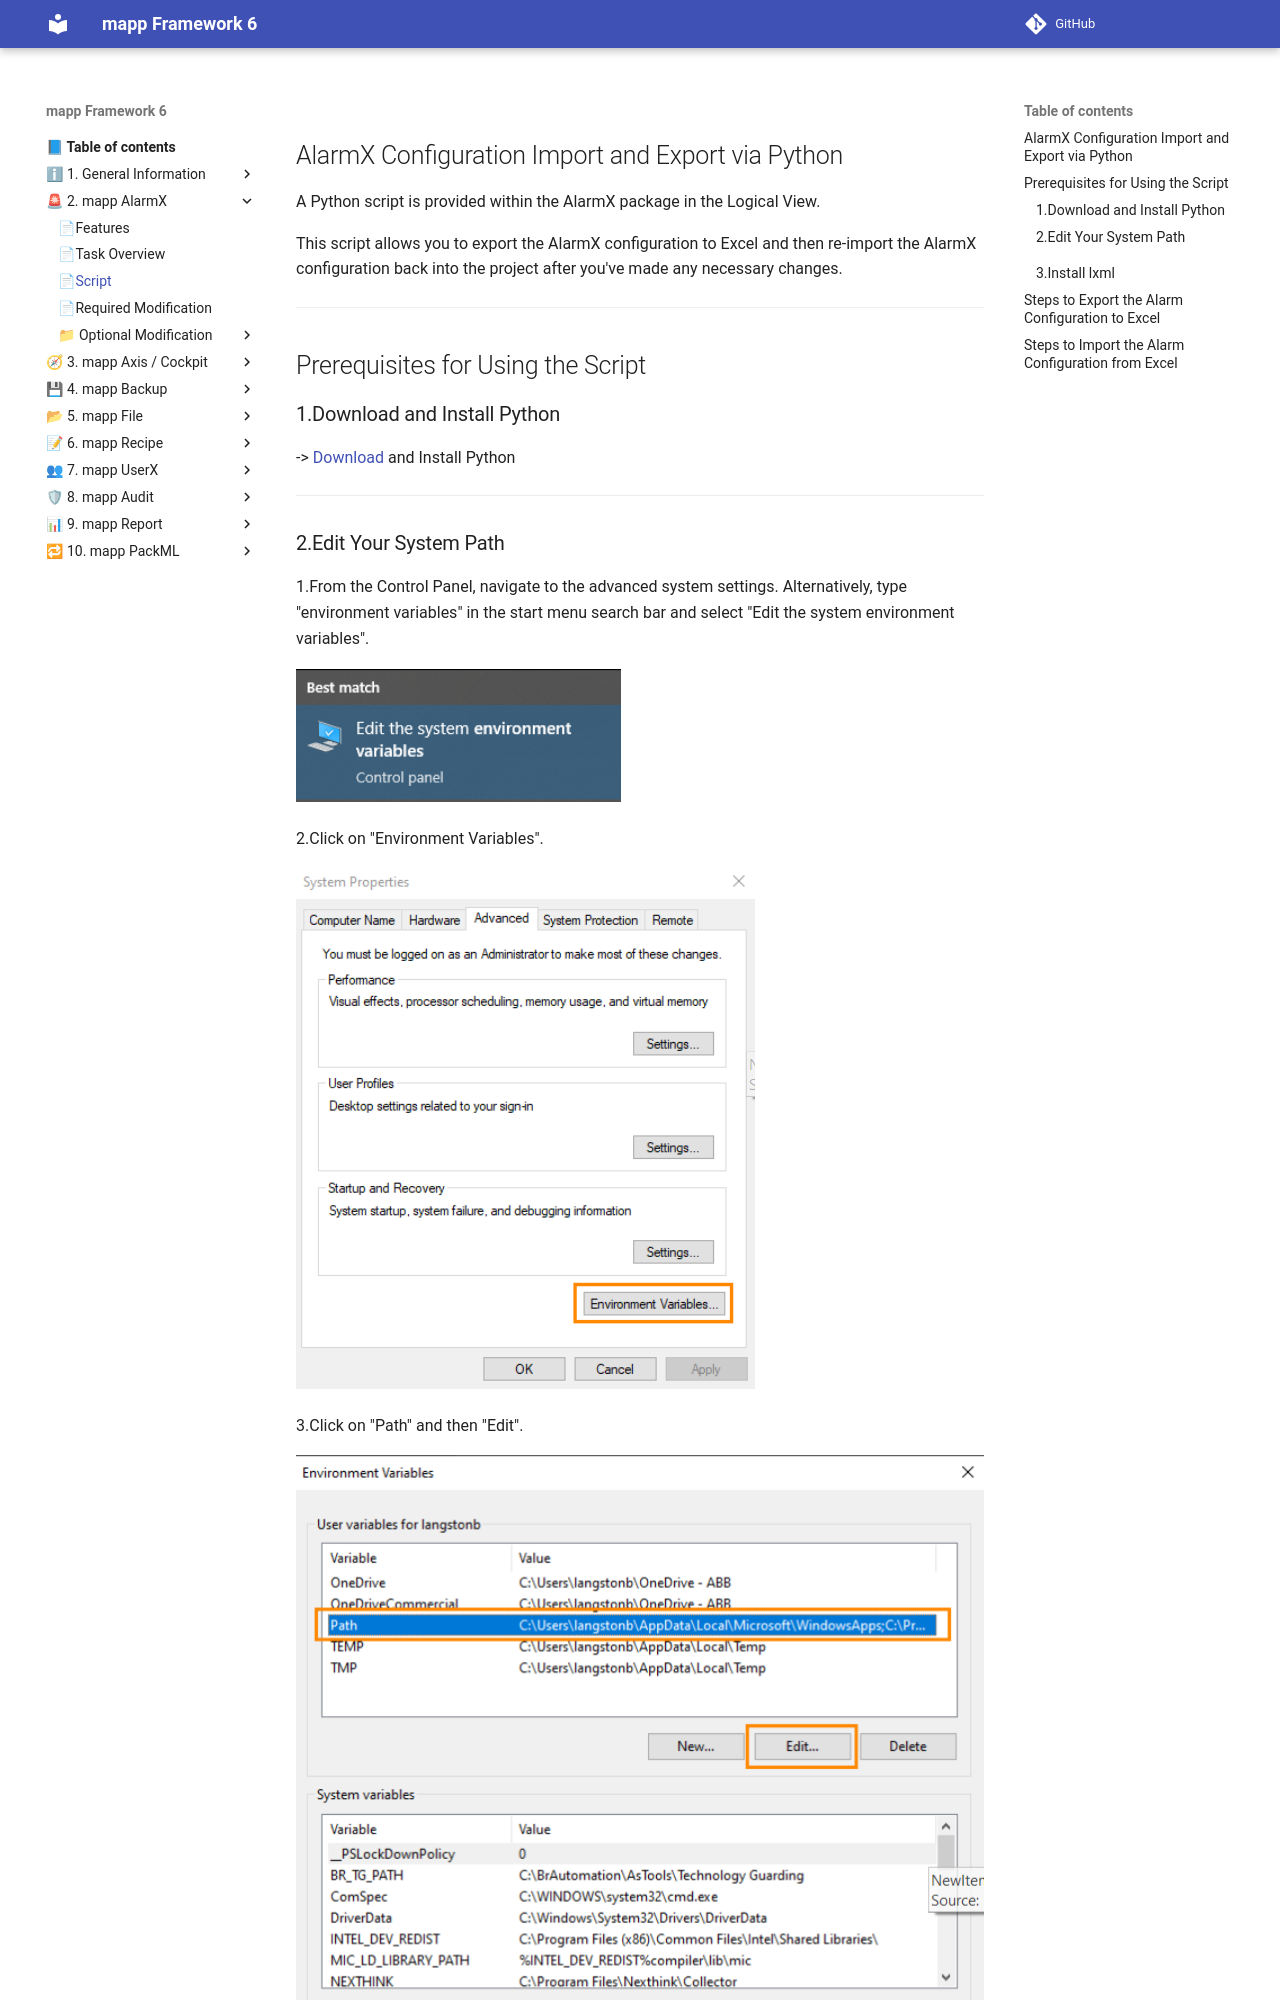

repository: br-automation-community/mapp-Framework-6 · page: alarmx/script/index.html · generator: mkdocs

## AlarmX Configuration Import and Export via Python

A Python script is provided within the AlarmX package in the Logical View.

This script allows you to export the AlarmX configuration to Excel and then re-import the AlarmX configuration back into the project after you've made any necessary changes.

---

## Prerequisites for Using the Script

### 1.Download and Install Python

-> [Download](https://www.python.org/downloads/) and Install Python

---

### 2.Edit Your System Path

1.From the Control Panel, navigate to the advanced system settings. Alternatively, type "environment variables" in the start menu search bar and select "Edit the system environment variables".

   ![script1][def]

2.Click on "Environment Variables".

   ![script2][def1]

3.Click on "Path" and then "Edit".

   ![script3][def2]

4.Add the following two paths to the list:

```
   C:\Users\{username}\AppData\Local\Programs\Python\Python310
   C:\Users\{username}\AppData\Local\Programs\Python\Python310\Scripts
```
   ![script4][def3]
---

### 3.Install lxml

1.Open the command prompt (Start menu, cmd.exe).
2.Run the following command:  
   **pip install lxml**

---
